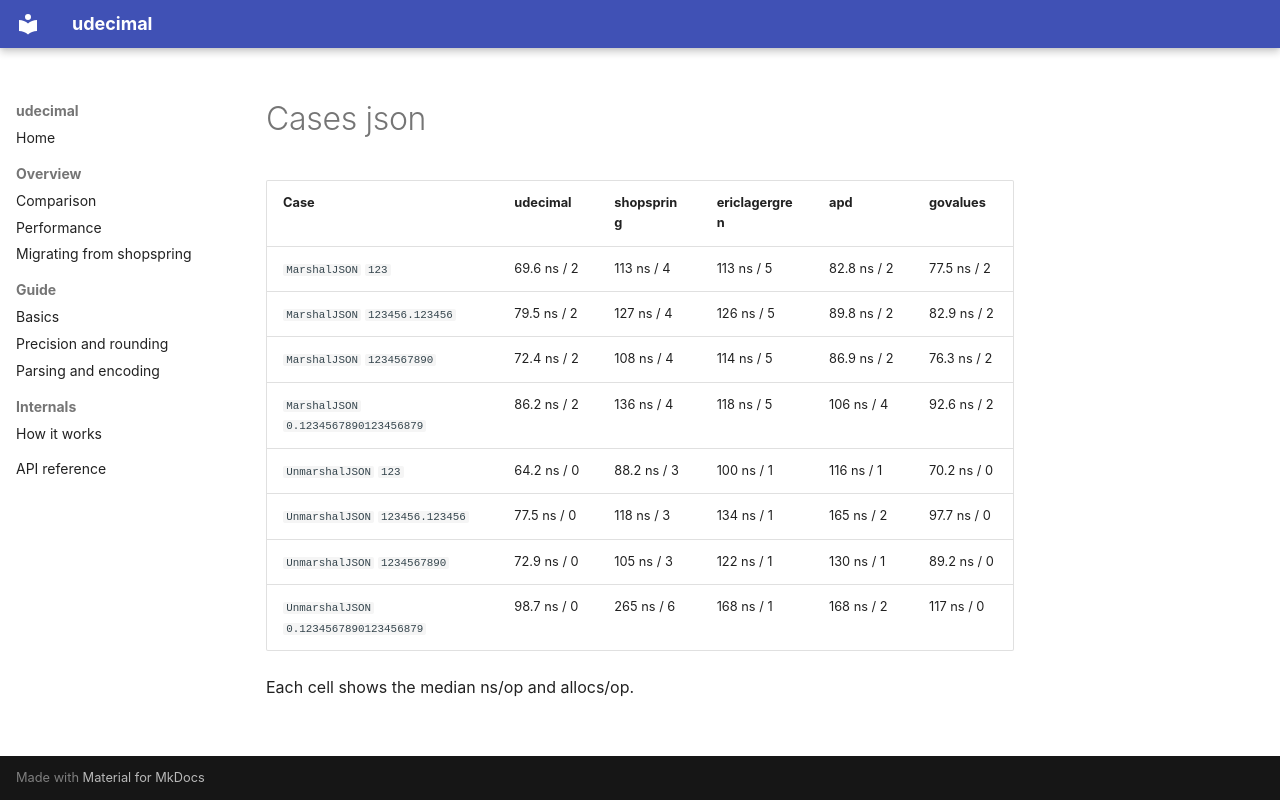

repository: quagmt/udecimal · page: snippets/performance/cases-json/index.html · generator: mkdocs

| Case | udecimal | shopspring | ericlagergren | apd | govalues |
|---|---|---|---|---|---|
| `MarshalJSON` `123` | 69.6 ns / 2 | 113 ns / 4 | 113 ns / 5 | 82.8 ns / 2 | 77.5 ns / 2 |
| `MarshalJSON` `123456.123456` | 79.5 ns / 2 | 127 ns / 4 | 126 ns / 5 | 89.8 ns / 2 | 82.9 ns / 2 |
| `MarshalJSON` `1234567890` | 72.4 ns / 2 | 108 ns / 4 | 114 ns / 5 | 86.9 ns / 2 | 76.3 ns / 2 |
| `MarshalJSON` `0.1234567890123456879` | 86.2 ns / 2 | 136 ns / 4 | 118 ns / 5 | 106 ns / 4 | 92.6 ns / 2 |
| `UnmarshalJSON` `123` | 64.2 ns / 0 | 88.2 ns / 3 | 100 ns / 1 | 116 ns / 1 | 70.2 ns / 0 |
| `UnmarshalJSON` `123456.123456` | 77.5 ns / 0 | 118 ns / 3 | 134 ns / 1 | 165 ns / 2 | 97.7 ns / 0 |
| `UnmarshalJSON` `1234567890` | 72.9 ns / 0 | 105 ns / 3 | 122 ns / 1 | 130 ns / 1 | 89.2 ns / 0 |
| `UnmarshalJSON` `0.1234567890123456879` | 98.7 ns / 0 | 265 ns / 6 | 168 ns / 1 | 168 ns / 2 | 117 ns / 0 |

Each cell shows the median ns/op and allocs/op.
